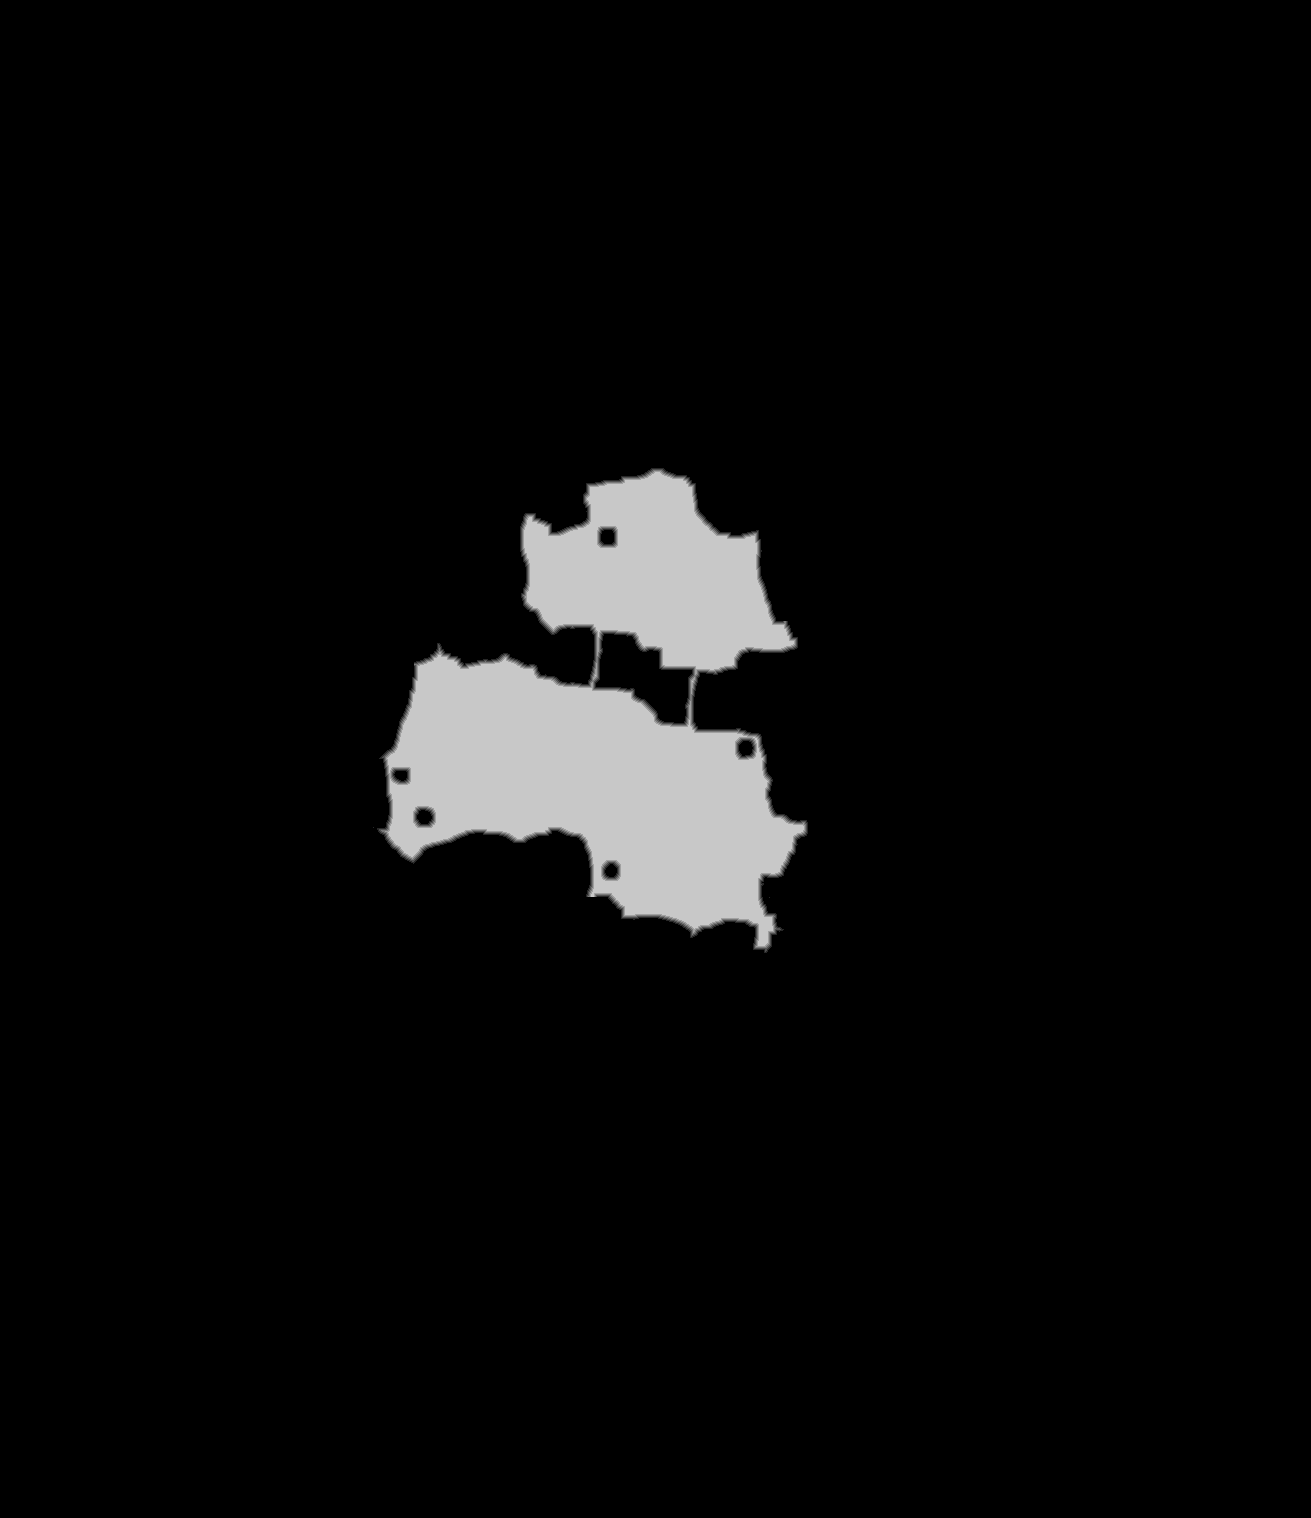

Values plotted in this chart, from the file beside it:
source	tdt_hull melee
truth	truth_425b7ff1bf0.tsv
width	1311
height	1518
nibble	0	1880205
nibble	1	3267
nibble	2	3289
nibble	3	3289
nibble	4	3218
nibble	5	96830
